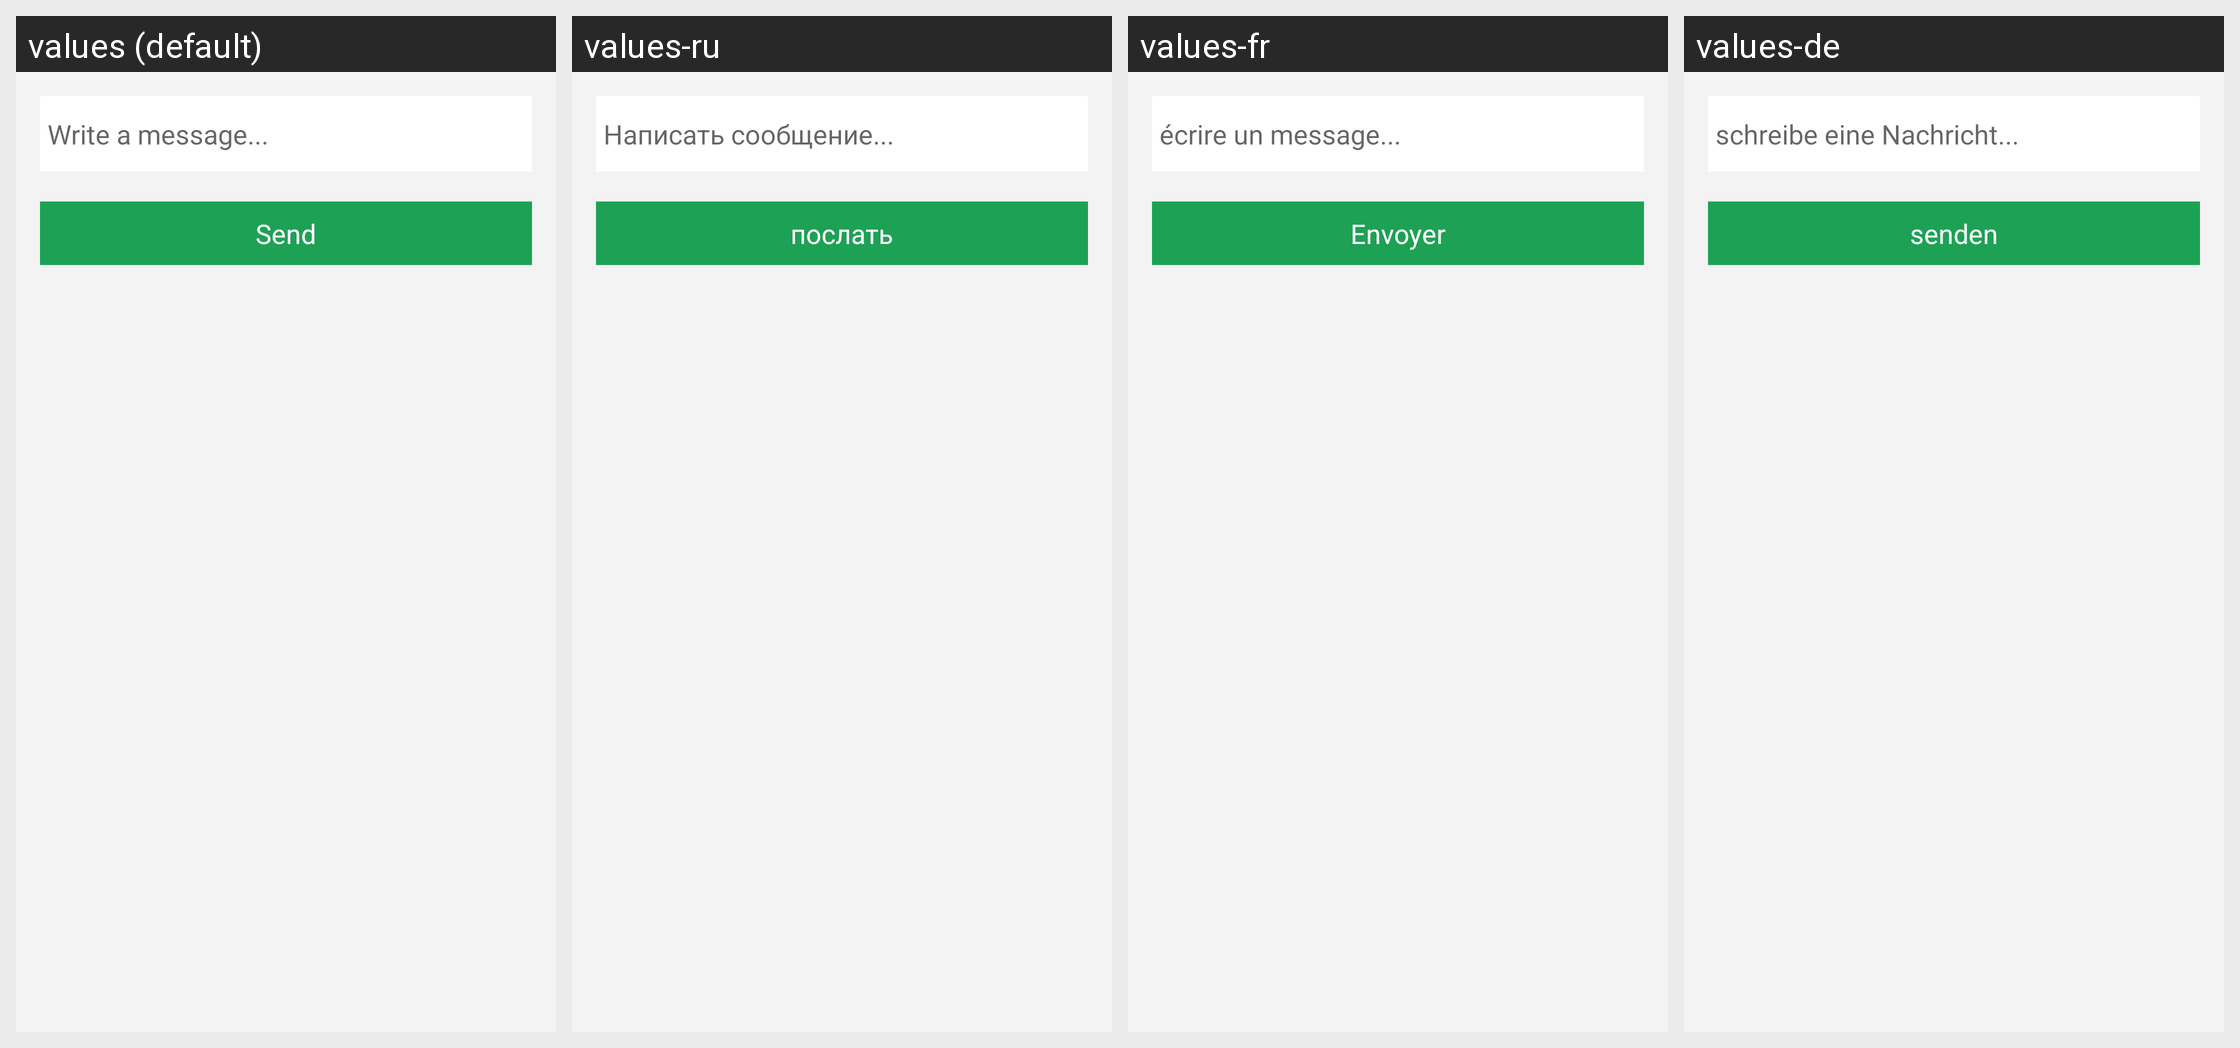

Here is an Android app screen in its default locale and in the app's own translations. Write out the translated-string differences for the strings that appear on this screen.
Android screen res/layout/ome_activity_send_friend_request.xml rendered under 4 locales, left to right: values (default), values-ru, values-fr, values-de. Device: Nexus 5 (rendered at 1080×1920; each locale shown at half size, 540×960, under a caption strip naming it); theme Theme.Playround.Base.
Other locales in the repository, not shown: values-es, values-id, values-in, values-nl, values-pt, values-pt-rBR, values-zh, values-zh-rHK, values-zh-rTW.
Strings drawn on this screen, with the default value and each locale's value (text and hints the layout hard-codes, and strings that could not be matched under every locale, appear in the picture but are not listed):

OMEPARSEADDCONTACTSENDREQUESTMESSAGE
  values: Write a message...
  values-ru: Написать сообщение...
  values-fr: écrire un message...
  values-de: schreibe eine Nachricht...

OMEPARSEADDCONTACTSENDREQUESTTEXT
  values: Send
  values-ru: послать
  values-fr: Envoyer
  values-de: senden
